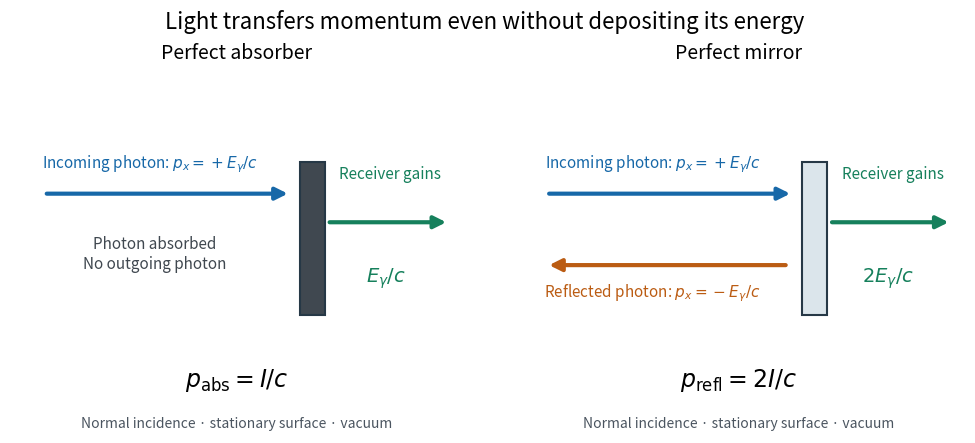

Recreate this plot in Python. (Note: this script raises an exception after producing the figure.)
"""Original photon-momentum schematic. Tested with Python 3.14 / matplotlib 3.10.7.

Run from _media; writes radiation-pressure-beam-photon-transfer.png there.
"""
from pathlib import Path
import matplotlib.pyplot as plt
from matplotlib.patches import Rectangle

BLUE, ORANGE, GREEN = '#1768a8', '#bb5c13', '#16805c'
fig, axes = plt.subplots(1, 2, figsize=(10, 4.7), facecolor='white')
fig.subplots_adjust(left=.025, right=.98, bottom=.06, top=.82, wspace=.11)
fig.suptitle('Light transfers momentum even without depositing its energy', fontsize=16, y=.96)


def arrow(ax, start, end, color):
    ax.annotate('', end, start, arrowprops=dict(arrowstyle='-|>', color=color, lw=3, mutation_scale=18))


for ax, reflecting in zip(axes, (False, True)):
    ax.set(xlim=(0, 1), ylim=(0, 1))
    ax.axis('off')
    ax.set_title('Perfect mirror' if reflecting else 'Perfect absorber', fontsize=14, pad=12)
    ax.add_patch(Rectangle((.64, .33), .055, .43, facecolor='#dbe5eb' if reflecting else '#404850', edgecolor='#263846', linewidth=1.5))
    arrow(ax, (.075, .67), (.62, .67), BLUE)
    ax.text(.31, .74, r'Incoming photon: $p_x=+E_\gamma/c$', color=BLUE, ha='center', fontsize=11)
    if reflecting:
        arrow(ax, (.61, .47), (.075, .47), ORANGE)
        ax.text(.31, .38, r'Reflected photon: $p_x=-E_\gamma/c$', color=ORANGE, ha='center', fontsize=11)
    else:
        ax.text(.32, .46, 'Photon absorbed\nNo outgoing photon', ha='center', fontsize=11, color='#404850')
    arrow(ax, (.70, .59), (.97, .59), GREEN)
    ax.text(.84, .71, 'Receiver gains', ha='center', color=GREEN, fontsize=11)
    ax.text(.83, .42, r'$2E_\gamma/c$' if reflecting else r'$E_\gamma/c$', ha='center', color=GREEN, fontsize=14)
    ax.text(.5, .13, r'$p_{\rm refl}=2I/c$' if reflecting else r'$p_{\rm abs}=I/c$', ha='center', fontsize=17)
    ax.text(.5, .015, 'Normal incidence · stationary surface · vacuum', ha='center', fontsize=10, color='#4b5560')

fig.savefig(Path(__file__).stem + '.png', dpi=110, facecolor='white')
plt.close(fig)
